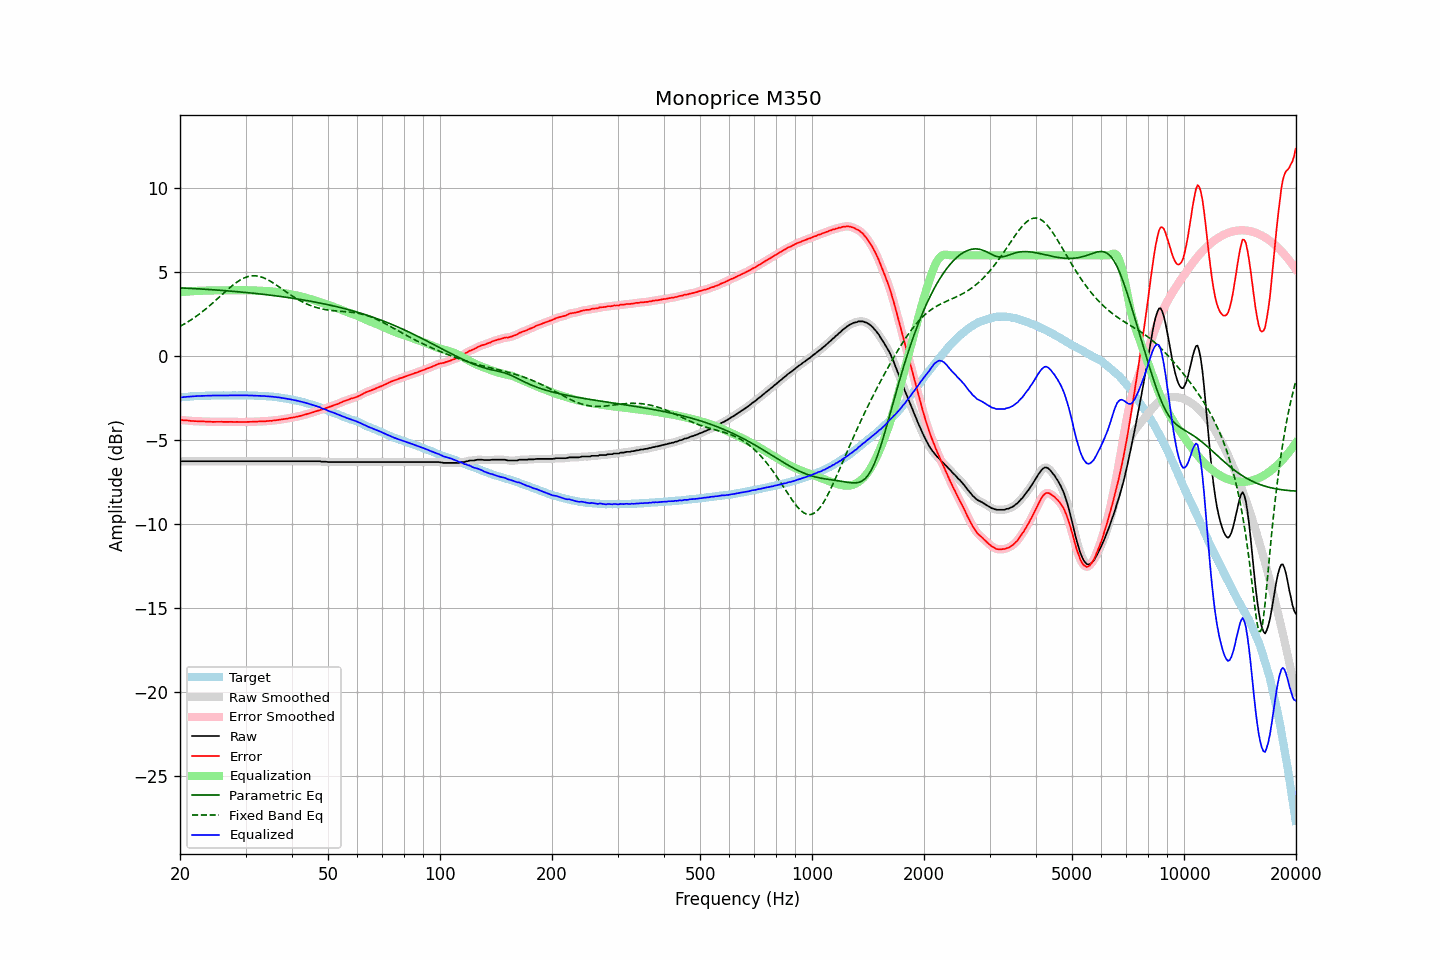

Source data for this figure (header and first rows):
frequency, raw, error, smoothed, error_smoothed, equalization, parametric_eq, fixed_band_eq, equalized_raw, equalized_smoothed, target
20.00, -6.26, -3.80, -6.26, -3.80, 3.80, 4.06, 1.77, -2.46, -2.46, -2.46
20.20, -6.26, -3.81, -6.26, -3.81, 3.81, 4.06, 1.82, -2.45, -2.45, -2.45
20.40, -6.26, -3.82, -6.26, -3.82, 3.82, 4.06, 1.87, -2.44, -2.44, -2.44
20.61, -6.26, -3.83, -6.26, -3.83, 3.83, 4.05, 1.93, -2.43, -2.43, -2.43
20.81, -6.26, -3.83, -6.26, -3.83, 3.84, 4.05, 1.98, -2.43, -2.43, -2.43
21.02, -6.26, -3.84, -6.26, -3.84, 3.84, 4.04, 2.04, -2.42, -2.42, -2.42
21.23, -6.26, -3.85, -6.26, -3.85, 3.85, 4.04, 2.10, -2.41, -2.41, -2.41
21.44, -6.26, -3.87, -6.26, -3.86, 3.86, 4.03, 2.17, -2.40, -2.40, -2.39
21.66, -6.26, -3.87, -6.26, -3.87, 3.87, 4.02, 2.23, -2.40, -2.40, -2.40
21.87, -6.26, -3.88, -6.26, -3.88, 3.87, 4.02, 2.29, -2.39, -2.39, -2.39
22.09, -6.26, -3.88, -6.26, -3.88, 3.88, 4.01, 2.36, -2.38, -2.38, -2.39
22.31, -6.26, -3.89, -6.26, -3.88, 3.88, 4.01, 2.43, -2.38, -2.38, -2.38
22.54, -6.26, -3.88, -6.26, -3.89, 3.89, 4.00, 2.50, -2.38, -2.38, -2.38
22.76, -6.26, -3.89, -6.26, -3.89, 3.89, 4.00, 2.58, -2.37, -2.37, -2.37
22.99, -6.26, -3.89, -6.26, -3.89, 3.89, 3.99, 2.65, -2.37, -2.37, -2.37
23.22, -6.26, -3.89, -6.26, -3.90, 3.90, 3.98, 2.73, -2.37, -2.37, -2.37
23.45, -6.26, -3.90, -6.26, -3.90, 3.90, 3.98, 2.80, -2.36, -2.36, -2.36
23.69, -6.26, -3.90, -6.26, -3.90, 3.90, 3.97, 2.88, -2.36, -2.36, -2.36
23.92, -6.26, -3.90, -6.26, -3.90, 3.91, 3.97, 2.96, -2.36, -2.36, -2.36
24.16, -6.26, -3.91, -6.26, -3.91, 3.91, 3.96, 3.05, -2.35, -2.35, -2.35
24.40, -6.26, -3.92, -6.26, -3.91, 3.91, 3.95, 3.13, -2.35, -2.35, -2.34
24.65, -6.26, -3.92, -6.26, -3.92, 3.91, 3.95, 3.22, -2.35, -2.35, -2.34
24.89, -6.26, -3.92, -6.26, -3.92, 3.91, 3.94, 3.30, -2.35, -2.35, -2.35
25.14, -6.26, -3.92, -6.26, -3.92, 3.92, 3.93, 3.39, -2.35, -2.35, -2.35
25.39, -6.26, -3.91, -6.26, -3.91, 3.92, 3.93, 3.48, -2.35, -2.35, -2.35
25.65, -6.26, -3.91, -6.26, -3.91, 3.92, 3.92, 3.56, -2.35, -2.35, -2.35
25.91, -6.26, -3.91, -6.26, -3.92, 3.92, 3.91, 3.65, -2.35, -2.35, -2.35
26.16, -6.26, -3.92, -6.26, -3.92, 3.92, 3.90, 3.74, -2.35, -2.35, -2.34
26.43, -6.26, -3.92, -6.26, -3.92, 3.92, 3.90, 3.83, -2.35, -2.35, -2.34
26.69, -6.26, -3.92, -6.26, -3.92, 3.92, 3.89, 3.91, -2.34, -2.34, -2.34
26.96, -6.26, -3.92, -6.26, -3.92, 3.92, 3.88, 3.99, -2.34, -2.34, -2.34
27.23, -6.26, -3.92, -6.26, -3.92, 3.92, 3.87, 4.08, -2.34, -2.34, -2.35
27.50, -6.26, -3.92, -6.26, -3.92, 3.92, 3.87, 4.16, -2.34, -2.34, -2.35
27.77, -6.26, -3.92, -6.26, -3.92, 3.92, 3.86, 4.23, -2.34, -2.34, -2.34
28.05, -6.26, -3.92, -6.26, -3.92, 3.92, 3.85, 4.31, -2.34, -2.34, -2.34
28.33, -6.26, -3.92, -6.26, -3.92, 3.92, 3.84, 4.38, -2.34, -2.34, -2.34
28.62, -6.26, -3.92, -6.26, -3.92, 3.92, 3.83, 4.44, -2.34, -2.34, -2.34
28.90, -6.26, -3.93, -6.26, -3.92, 3.92, 3.82, 4.50, -2.34, -2.34, -2.33
29.19, -6.26, -3.93, -6.26, -3.92, 3.93, 3.81, 4.56, -2.34, -2.34, -2.34
29.48, -6.26, -3.92, -6.26, -3.93, 3.92, 3.81, 4.61, -2.34, -2.34, -2.34
29.78, -6.26, -3.92, -6.26, -3.93, 3.92, 3.80, 4.66, -2.34, -2.34, -2.34
30.08, -6.26, -3.93, -6.26, -3.92, 3.92, 3.79, 4.69, -2.34, -2.34, -2.33
30.38, -6.26, -3.92, -6.26, -3.92, 3.92, 3.78, 4.73, -2.34, -2.34, -2.34
30.68, -6.26, -3.92, -6.26, -3.92, 3.92, 3.77, 4.75, -2.34, -2.34, -2.35
30.99, -6.26, -3.91, -6.26, -3.91, 3.92, 3.76, 4.77, -2.35, -2.35, -2.35
31.30, -6.26, -3.91, -6.26, -3.91, 3.91, 3.75, 4.78, -2.35, -2.35, -2.35
31.61, -6.26, -3.91, -6.26, -3.91, 3.91, 3.74, 4.78, -2.35, -2.35, -2.35
31.93, -6.26, -3.90, -6.26, -3.90, 3.90, 3.73, 4.78, -2.36, -2.36, -2.36
32.24, -6.26, -3.91, -6.26, -3.90, 3.90, 3.72, 4.77, -2.36, -2.36, -2.36
32.57, -6.26, -3.89, -6.26, -3.89, 3.90, 3.71, 4.75, -2.37, -2.37, -2.37
32.89, -6.26, -3.89, -6.26, -3.89, 3.89, 3.70, 4.73, -2.37, -2.37, -2.37
33.22, -6.26, -3.89, -6.26, -3.89, 3.89, 3.69, 4.70, -2.37, -2.37, -2.37
33.55, -6.26, -3.88, -6.26, -3.88, 3.88, 3.68, 4.66, -2.38, -2.38, -2.38
33.89, -6.26, -3.88, -6.26, -3.88, 3.88, 3.66, 4.62, -2.38, -2.38, -2.38
34.23, -6.26, -3.87, -6.26, -3.87, 3.87, 3.65, 4.58, -2.39, -2.39, -2.39
34.57, -6.26, -3.87, -6.26, -3.87, 3.87, 3.64, 4.53, -2.40, -2.40, -2.40
34.92, -6.26, -3.85, -6.26, -3.86, 3.86, 3.63, 4.47, -2.40, -2.40, -2.41
35.27, -6.26, -3.86, -6.26, -3.85, 3.85, 3.62, 4.41, -2.41, -2.41, -2.40
35.62, -6.26, -3.84, -6.26, -3.84, 3.84, 3.61, 4.35, -2.42, -2.42, -2.43
35.97, -6.26, -3.83, -6.26, -3.83, 3.83, 3.59, 4.29, -2.43, -2.43, -2.43
... 635 more rows
